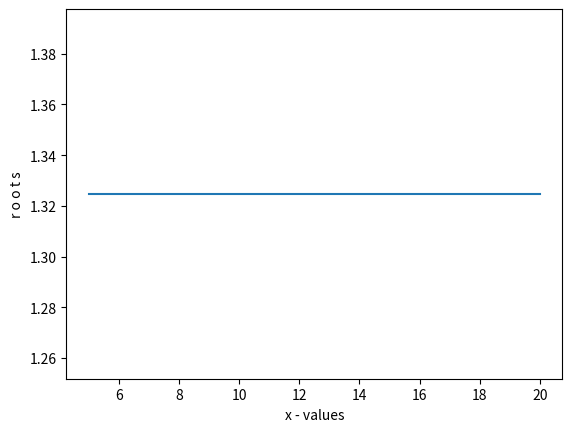
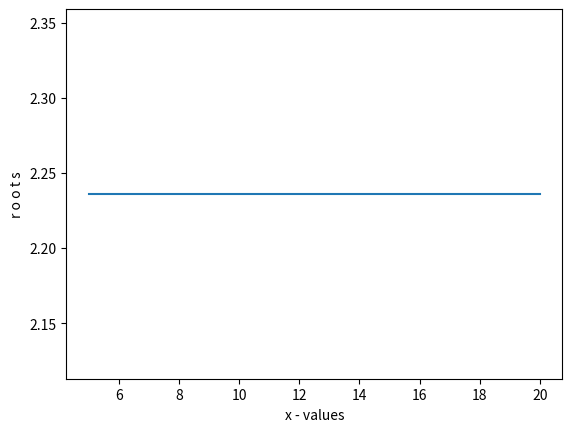

The matplotlib source for these figures, in order:
# -*- coding: utf-8 -*-
"""
Created on Sat Jan  8 20:35:53 2022

@author: muham
"""

from sympy import *
import numpy as np
import matplotlib.pyplot as plt




def newtonRaphson(f,x0,numIter):
    
    xValues = []
    yValues = []
  
    Df = f.diff(x)
    

    #print('xn iter ',1, " ", x0)
    for n in range(numIter+1):
        
        
        f_xn = f.subs(x,x0)                  
        Df_xn = Df.subs(x,x0)

        if Df_xn == 0:
            print("No solution found.")
            return None
        x0 = (float)(x0 - f_xn/Df_xn)
        
        
        if(n>4): # this line is just for ploting
            xValues.append(n)
            yValues.append(x0)


    print("The final value of root in " , numIter ," iterations is ", x0)   

    plt.plot(xValues, yValues)
    plt.xlabel('x - values')
    plt.ylabel('r o o t s')   
    plt.show()


x = Symbol('x')
f1 = x**3 - x - 1  #first function
f2 = x**2 - (5**0.5)*x #second function


numIter = 20

newtonRaphson(f1,1,numIter)
newtonRaphson(f2,2,numIter)
